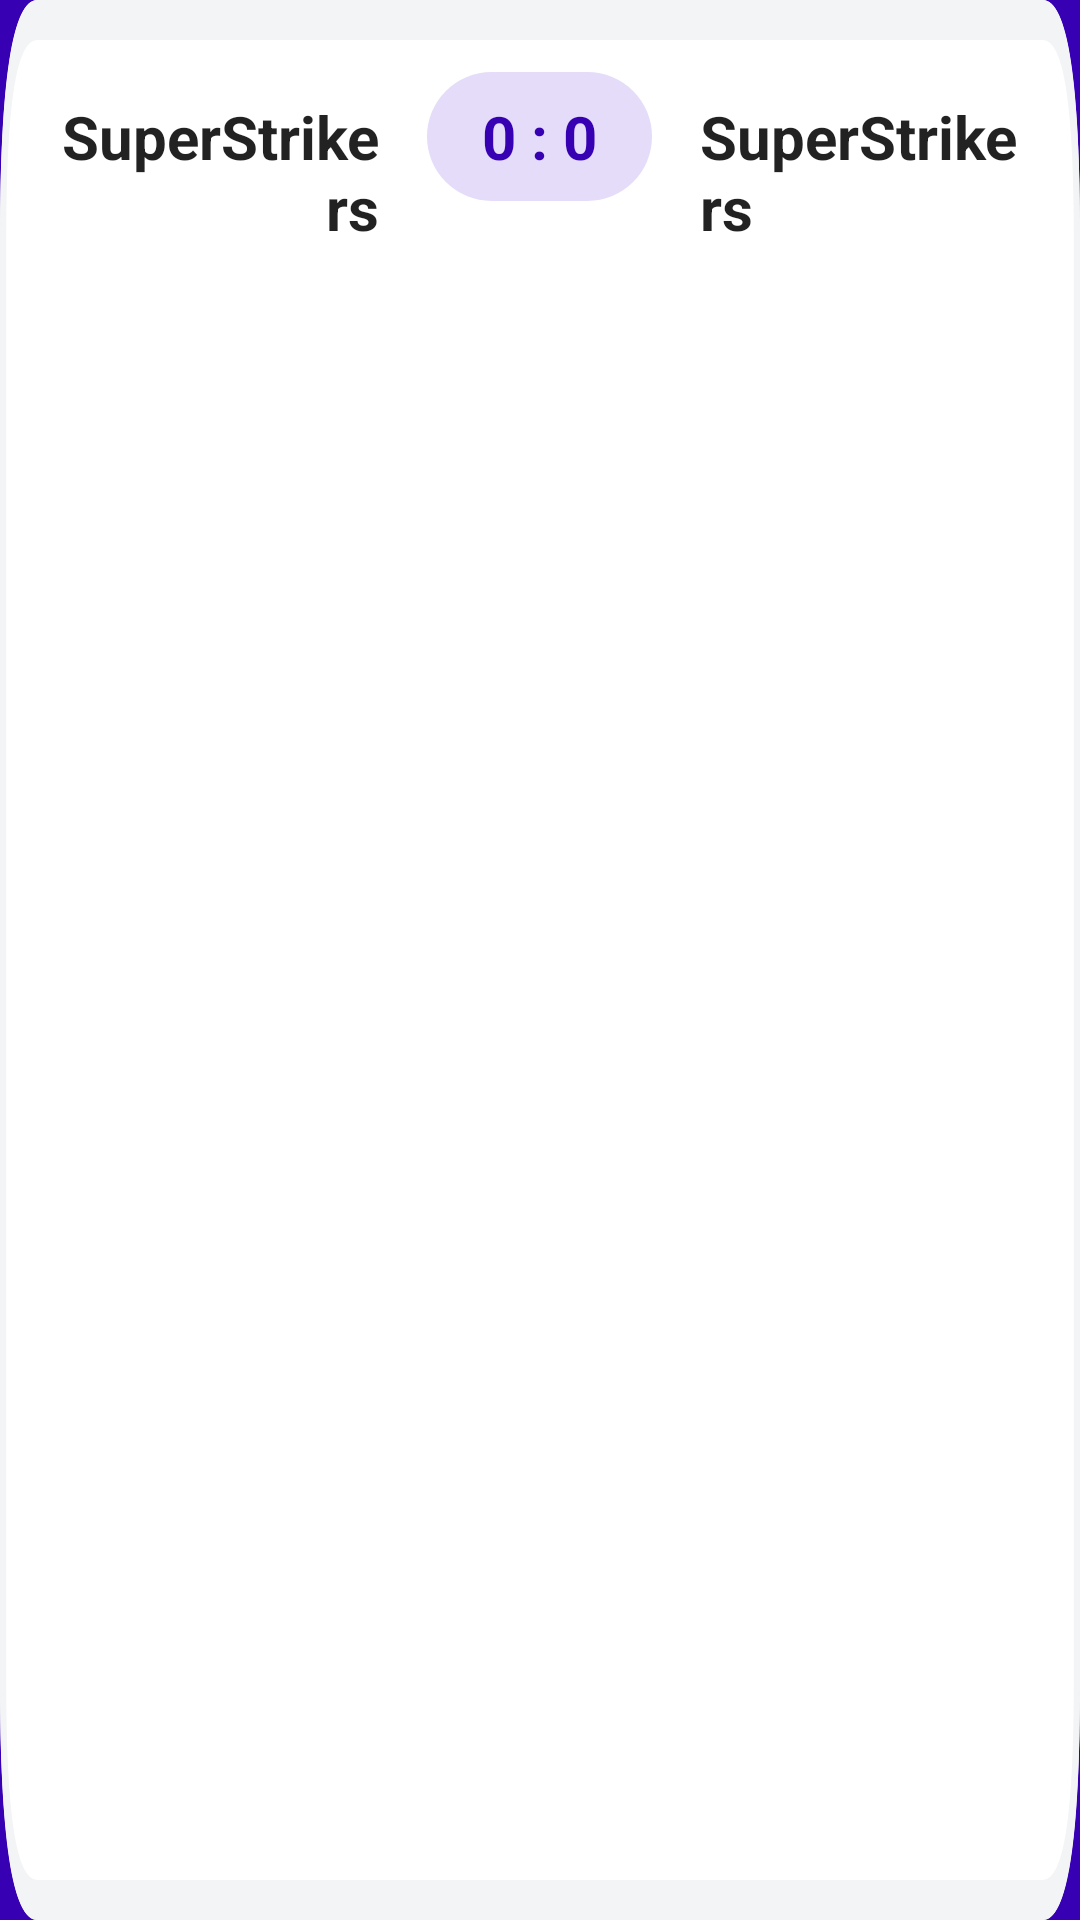

Layout XML and referenced resources for this Android screen:
<!-- AndroidManifest.xml: application theme splashScreenTheme -->
<!-- res/layout/games_listview.xml -->
<?xml version="1.0" encoding="utf-8"?>

<LinearLayout xmlns:android="http://schemas.android.com/apk/res/android"
    android:layout_width="match_parent"
    android:layout_height="wrap_content"
    android:paddingLeft="16dp"
    android:paddingRight="16dp"
    android:paddingTop="24dp"
    android:paddingBottom="24dp"
    android:layout_marginBottom="8dp"
    android:layout_marginTop="8dp"
    android:background="@drawable/card"
    >

    <TextView
        android:id="@+id/textTeamA"
        android:layout_width="0dp"
        android:textColor="@color/black"
        android:textAlignment="textEnd"
        android:layout_weight="2"
        android:layout_height="wrap_content"
        android:text="SuperStrikers"
        android:textSize="20sp"
        android:textStyle="bold"
        android:alpha=".87"/>

    <TextView
        android:id="@+id/textScore"
        android:layout_width="20dp"
        android:layout_weight="1"
        android:paddingTop="8dp"
        android:paddingBottom="8dp"
        android:layout_height="wrap_content"
        android:background="@drawable/round"
        android:textAlignment="center"
        android:text="0 : 0"
        android:layout_marginRight="16dp"
        android:layout_marginLeft="16dp"
        android:textColor="@color/purple_700"
        android:textSize="20sp"
        android:textStyle="bold"/>

    <TextView
        android:id="@+id/textTeamB"
        android:textAlignment="textStart"
        android:layout_width="0dp"
        android:layout_weight="2"
        android:textColor="@color/black"
        android:layout_height="wrap_content"
        android:text="SuperStrikers"
        android:textSize="20sp"
        android:textStyle="bold"
        android:alpha=".87"/>

</LinearLayout>
<!-- resources referenced by this layout -->
<resources>
  <!-- drawable card (drawable) -->
  <?xml version="1.0" encoding="utf-8"?>
  
  <vector xmlns:android="http://schemas.android.com/apk/res/android"
      android:width="87dp"
      android:height="24dp"
      android:viewportWidth="87"
      android:viewportHeight="24">
  
      <path
          android:fillColor="#fff"
          android:strokeWidth="0.5"
          android:pathData="M 3 0 L 84 0 Q 87 0 87 3 L 87 21 Q 87 24 84 24 L 3 24 Q 0 24 0 21 L 0 3 Q 0 0 3 0 Z" />
      <path
          android:strokeColor="#F3F4F5"
          android:strokeWidth="0.5"
          android:pathData="M 3 0.25 L 84 0.25 Q 86.75 0.25 86.75 3 L 86.75 21 Q 86.75 23.75 84 23.75 L 3 23.75 Q 0.25 23.75 0.25 21 L 0.25 3 Q 0.25 0.25 3 0.25 Z" />
  </vector>
  <!-- drawable round (drawable) -->
  <?xml version="1.0" encoding="utf-8"?>
  
  <shape xmlns:android="http://schemas.android.com/apk/res/android"
      android:shape="rectangle">
      <solid android:color="#E5DCF9" />
      <corners android:radius="50dp" />
  </shape>
  <style name="splashScreenTheme" parent="Theme.MaterialComponents.Light.NoActionBar">
          <item name="android:windowBackground">@drawable/splash_image</item>
          <item name="android:statusBarColor">@color/purple_700</item>
      </style>
  <!-- drawable splash_image (drawable) -->
  <?xml version="1.0" encoding="utf-8"?>
  
  <layer-list xmlns:android="http://schemas.android.com/apk/res/android">
      <item android:drawable="@color/purple_700"/>
      <item android:drawable="@drawable/ic_full_logoartboard_4_copy" android:gravity="center"/>
  </layer-list>
  <!-- drawable ic_full_logoartboard_4_copy: vector/xml drawable (drawable, 5769 chars, omitted) -->
  <!-- not gathered from this repository: default colours our renderer supplied (Android Studio template values) -->
  <color name="purple_700">#FF3700B3</color>
  <color name="black">#FF000000</color>
</resources>
